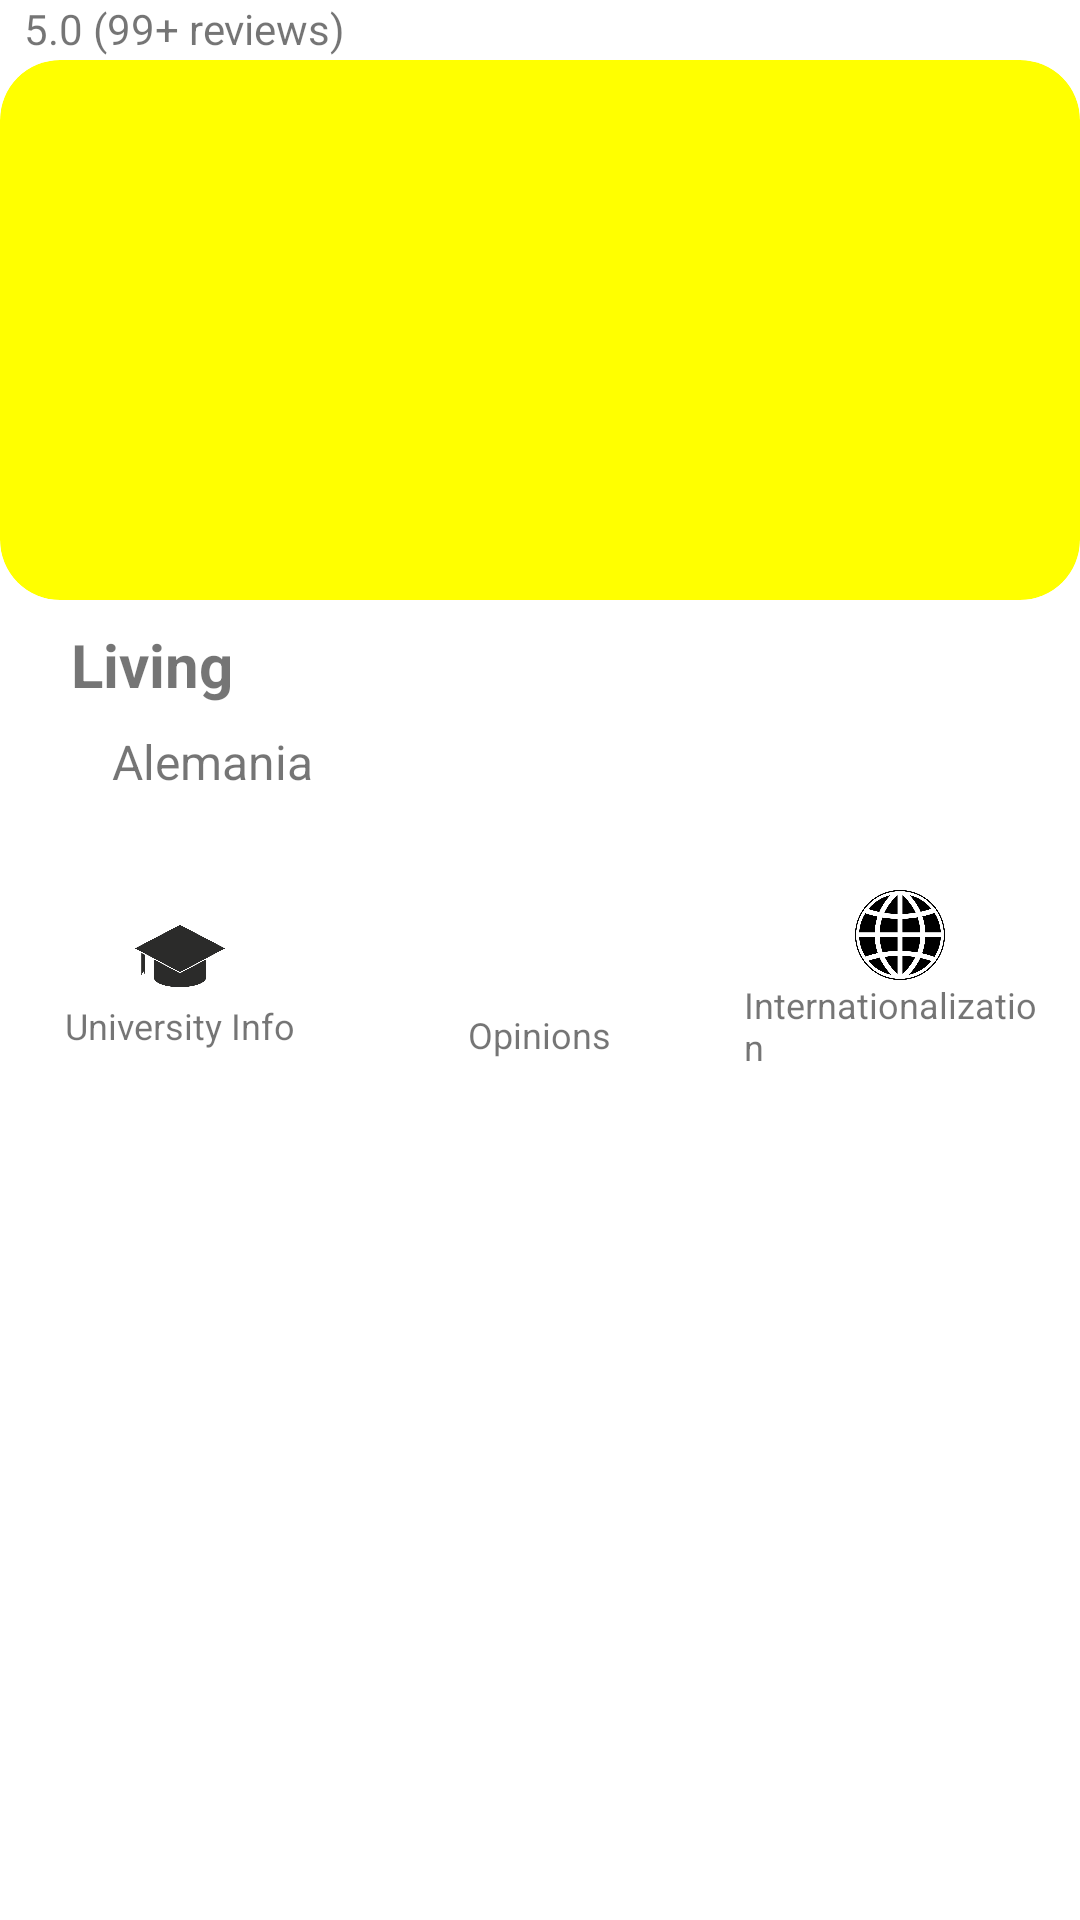

Write the Android layout XML for this screen, with the resource values it uses.
<!-- AndroidManifest.xml: application theme Theme.MoveOn -->
<!-- res/layout/residence_detail.xml -->
<?xml version="1.0" encoding="utf-8"?>
<androidx.constraintlayout.widget.ConstraintLayout xmlns:android="http://schemas.android.com/apk/res/android"
    xmlns:app="http://schemas.android.com/apk/res-auto"
    xmlns:tools="http://schemas.android.com/tools"
    android:layout_width="match_parent"
    android:layout_height="match_parent"
    tools:context=".view.ResidenceActivity">

    

    


    <ImageView
        android:id="@+id/headerImage"
        android:layout_width="360dp"
        android:layout_height="180dp"
        android:layout_marginTop="20dp"
        android:background="@drawable/rounded_corners"
        android:clipToOutline="true"
        android:scaleType="centerCrop"
        android:src="@drawable/melbourne"
        app:layout_constraintEnd_toEndOf="parent"
        app:layout_constraintHorizontal_bias="0.509"
        app:layout_constraintStart_toStartOf="parent"
        app:layout_constraintTop_toTopOf="parent" />

    <TextView
        android:id="@+id/residenceName"
        android:layout_width="wrap_content"
        android:layout_height="wrap_content"
        android:layout_marginTop="8dp"
        android:text="Living"
        android:textSize="20sp"
        android:textStyle="bold"
        app:layout_constraintEnd_toEndOf="parent"
        app:layout_constraintHorizontal_bias="0.077"
        app:layout_constraintStart_toStartOf="parent"
        app:layout_constraintTop_toBottomOf="@+id/headerImage" />

    <TextView
        android:id="@+id/residenceLocation"
        android:layout_width="wrap_content"
        android:layout_height="wrap_content"
        android:layout_marginTop="8dp"
        android:text="Alemania"
        android:textSize="16sp"
        app:layout_constraintEnd_toEndOf="parent"
        app:layout_constraintHorizontal_bias="0.127"
        app:layout_constraintStart_toStartOf="parent"
        app:layout_constraintTop_toBottomOf="@+id/residenceName" />

    <LinearLayout
        android:id="@+id/ratingContainer"
        android:layout_width="wrap_content"
        android:layout_height="wrap_content"
        android:orientation="horizontal"
        app:layout_constraintTop_toBottomOf="@+id/residenceLocation"
        app:layout_constraintStart_toStartOf="parent"
        app:layout_constraintEnd_toEndOf="parent"
        android:layout_marginTop="8dp">

    </LinearLayout>

    <LinearLayout
        android:id="@+id/box"
        android:layout_width="0dp"
        android:layout_height="wrap_content"
        android:layout_marginTop="16dp"
        android:gravity="center"
        android:orientation="horizontal"
        app:layout_constraintEnd_toEndOf="parent"
        app:layout_constraintHorizontal_bias="0.0"
        app:layout_constraintStart_toStartOf="parent"
        app:layout_constraintTop_toBottomOf="@+id/ratingContainer">

        

        
        <LinearLayout

            android:layout_width="0dp"
            android:layout_height="wrap_content"
            android:layout_weight="1"
            android:gravity="center"
            android:orientation="vertical"
            android:padding="8dp">

            <ImageView
                android:id="@+id/sitio"
                android:layout_width="30dp"
                android:layout_height="30dp"
                android:src="@drawable/university" />

            <TextView
                android:layout_width="wrap_content"
                android:layout_height="wrap_content"
                android:text="University Info"
                android:textSize="12sp" />
        </LinearLayout>

        <LinearLayout
            android:id="@+id/req"
            android:layout_width="0dp"
            android:layout_height="wrap_content"
            android:layout_weight="1"
            android:gravity="center"
            android:orientation="vertical"
            android:padding="8dp">

            <ImageView
                android:id="@+id/chat"
                android:layout_width="30dp"
                android:layout_height="36dp"
                android:src="@drawable/chat" />

            <TextView
                android:id="@+id/requirementsText"
                android:layout_width="wrap_content"
                android:layout_height="wrap_content"
                android:text="Opinions"
                android:textSize="12sp" />
        </LinearLayout>

        
        <LinearLayout
            android:layout_width="0dp"
            android:layout_height="wrap_content"
            android:layout_weight="1"
            android:gravity="center"
            android:orientation="vertical"
            android:padding="8dp">

            <ImageView
                android:layout_width="30dp"
                android:layout_height="30dp"
                android:src="@drawable/world" />

            <TextView
                android:layout_width="wrap_content"
                android:layout_height="wrap_content"
                android:text="Internationalization"
                android:textSize="12sp" />
        </LinearLayout>

    </LinearLayout>

    <TextView
        android:id="@+id/reviews"
        android:layout_width="wrap_content"
        android:layout_height="wrap_content"
        android:paddingStart="8dp"
        android:text="5.0 (99+ reviews)"
        android:textSize="14sp"
        app:layout_constraintTop_toTopOf="@+id/universityName"
        app:layout_constraintStart_toEndOf="@+id/universityName"
        app:layout_constraintBottom_toBottomOf="@+id/universityLocation"
        android:layout_marginStart="45dp"
        />

    <ImageView
        android:id="@+id/favorite"
        android:layout_width="24dp"
        android:layout_height="24dp"
        android:src="@drawable/heart"
        tools:layout_editor_absoluteX="254dp"
        tools:layout_editor_absoluteY="224dp"
        tools:ignore="MissingConstraints"
        app:layout_constraintEnd_toStartOf="@+id/reviews"
        app:layout_constraintTop_toTopOf="@+id/reviews"
        app:layout_constraintBottom_toBottomOf="@+id/reviews"
        />

    <androidx.recyclerview.widget.RecyclerView
        android:id="@+id/listDescription"
        android:layout_width="match_parent"
        android:layout_height="0dp"
        app:layout_constraintTop_toBottomOf="@+id/box"
        app:layout_constraintStart_toStartOf="parent"
        app:layout_constraintEnd_toEndOf="parent"
        app:layout_constraintBottom_toBottomOf="parent"
        tools:listitem="@layout/uni_info_item"
        android:layout_margin="16dp"
        android:scrollbars="vertical"
        >


    </androidx.recyclerview.widget.RecyclerView>

</androidx.constraintlayout.widget.ConstraintLayout>
<!-- res/layout/uni_info_item.xml (included above) -->
<?xml version="1.0" encoding="utf-8"?>
<RelativeLayout xmlns:android="http://schemas.android.com/apk/res/android"
    xmlns:app="http://schemas.android.com/apk/res-auto"
    android:layout_width="match_parent"
    android:layout_height="wrap_content"
    xmlns:tools="http://schemas.android.com/tools"
    android:padding="16dp">

    <TextView
        android:id="@+id/nombreItem"
        android:layout_width="wrap_content"
        android:layout_height="wrap_content"
        android:textSize="30sp"
        tools:text="Agreement"
        android:layout_toLeftOf="@+id/arrowDown"
        android:layout_alignParentStart="true"
        >


    </TextView>


    <TextView
        android:id="@+id/itemDescription"
        android:layout_width="wrap_content"
        android:layout_height="wrap_content"
        android:layout_below="@+id/nombreItem"
        tools:text="texto 1"
        android:layout_marginTop="10dp"
        android:visibility="gone"
        >

    </TextView>

    <ImageView
        android:id="@+id/arrowDown"
        android:layout_width="40dp"
        android:layout_height="40dp"
        android:src="@drawable/ic_down"
        app:tint="@android:color/darker_gray"
        android:layout_alignParentEnd="true"
        >

    </ImageView>


</RelativeLayout>
<!-- resources referenced by this layout -->
<resources>
  <!-- drawable heart: png bitmap (drawable, 6284 bytes) -->
  <!-- drawable rounded_corners (drawable) -->
  <shape xmlns:android="http://schemas.android.com/apk/res/android" android:shape="rectangle">
      <gradient
          android:startColor="#FFFF00"
      android:endColor="#FFFF00"
      android:type="radial"
      android:centerX="50%"
      android:centerY="50%"
      android:gradientRadius="70%"
      />
      <corners android:radius="20dp" />
  </shape>
  <!-- drawable university: png bitmap (drawable, 20746 bytes) -->
  <!-- drawable world: png bitmap (drawable, 52400 bytes) -->
  <style name="Theme.MoveOn" parent="Theme.MaterialComponents.DayNight.DarkActionBar">
          
          <item name="colorPrimary">@color/orange_500</item>
          <item name="colorPrimaryVariant">#FF9800</item>
          <item name="colorOnPrimary">@color/white</item>
          
          <item name="colorSecondary">@color/teal_200</item>
          <item name="colorSecondaryVariant">@color/teal_700</item>
          <item name="colorOnSecondary">@color/black</item>
          
          <item name="android:statusBarColor">?attr/colorPrimaryVariant</item>
          
      </style>
  <color name="orange_500">#FFE68B1F</color>
  <color name="white">#FFFFFFFF</color>
  <color name="teal_200">#FF03DAC5</color>
  <color name="teal_700">#FF018786</color>
  <color name="black">#FF000000</color>
</resources>
